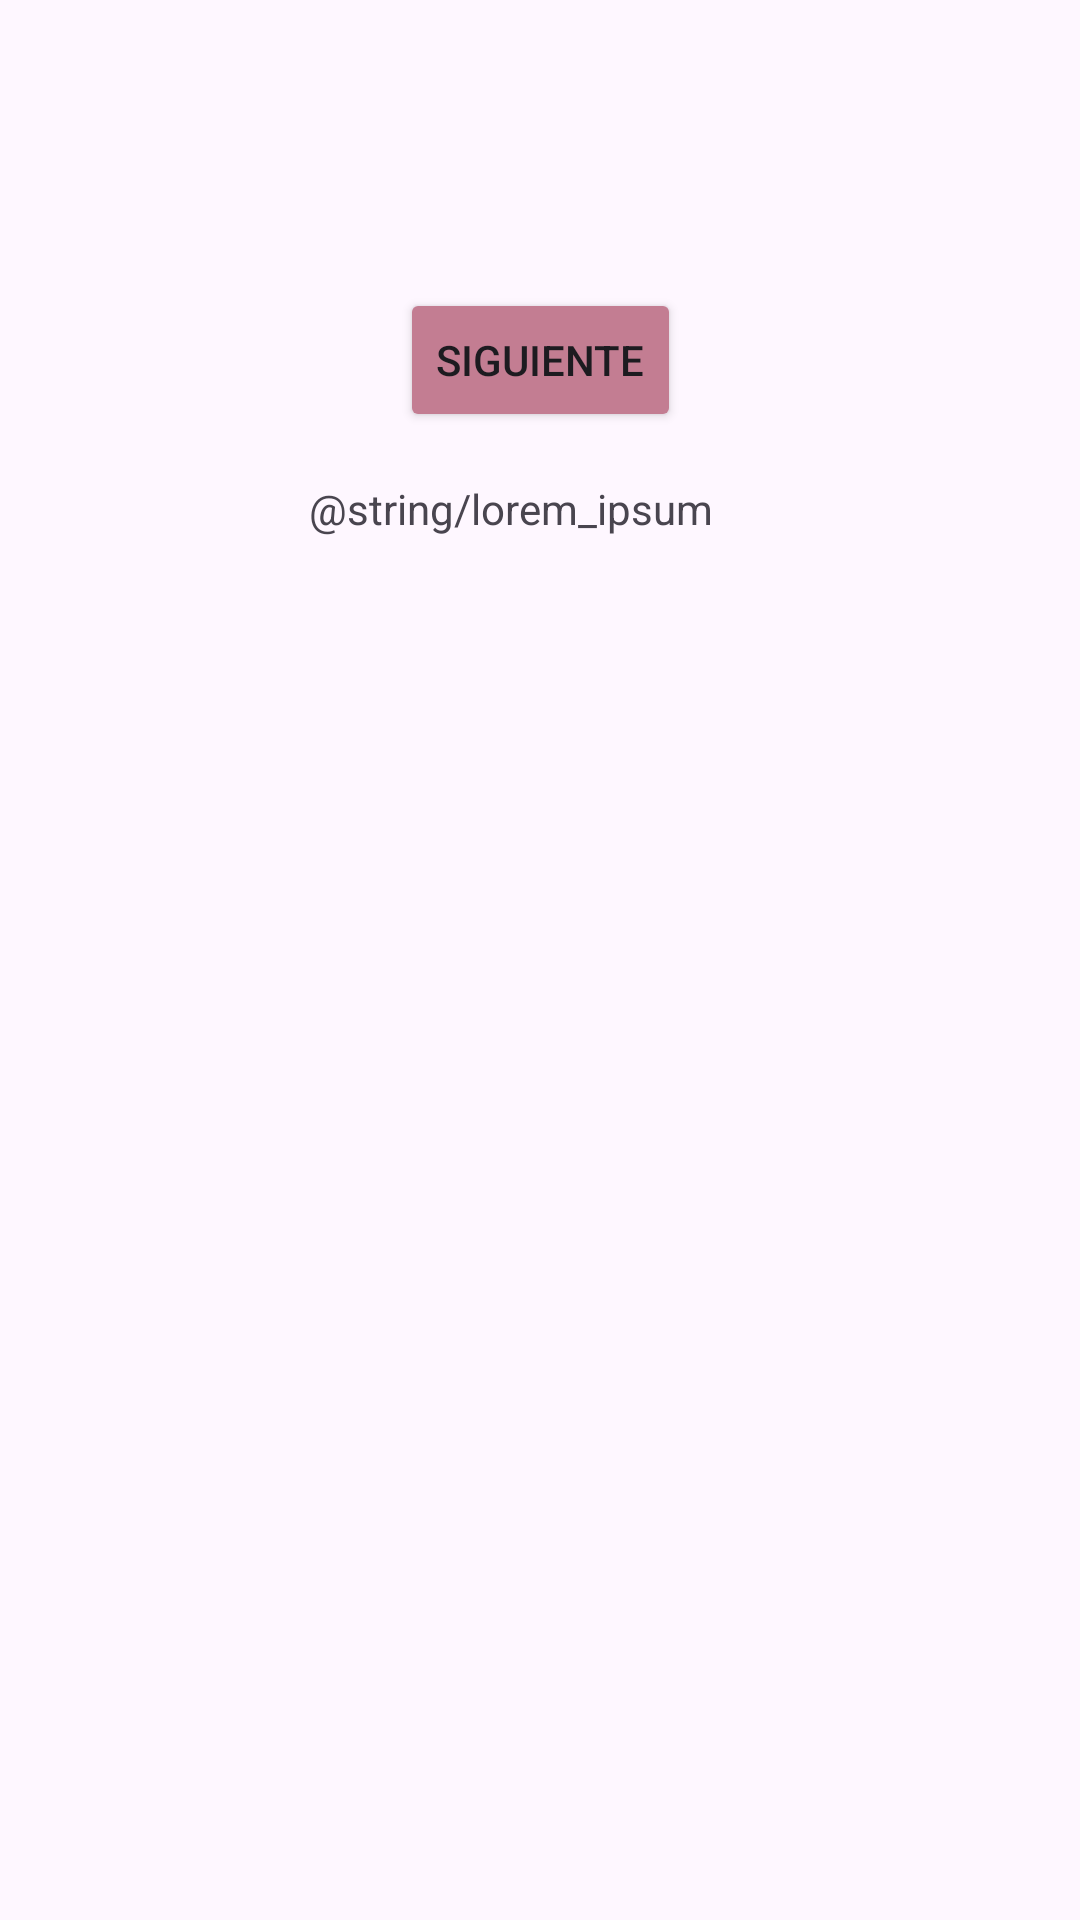

Reconstruct the res/layout file that produces this screen, plus the resources it refers to.
<!-- AndroidManifest.xml: application theme Theme.TrueBeauty -->
<!-- res/layout/fragment_first.xml -->
<?xml version="1.0" encoding="utf-8"?>
<androidx.core.widget.NestedScrollView xmlns:android="http://schemas.android.com/apk/res/android"
    xmlns:app="http://schemas.android.com/apk/res-auto"
    xmlns:tools="http://schemas.android.com/tools"
    android:layout_width="match_parent"
    android:layout_height="match_parent"
    tools:context=".FirstFragment">


    <androidx.constraintlayout.widget.ConstraintLayout
        android:layout_width="match_parent"
        android:layout_height="match_parent"
        android:padding="96dp">


        <Button
            android:id="@+id/button_first"
            android:layout_width="wrap_content"
            android:layout_height="wrap_content"
            android:text="@string/next"
            app:layout_constraintBottom_toTopOf="@id/textview_first"
            app:layout_constraintEnd_toEndOf="parent"
            app:layout_constraintStart_toStartOf="parent"
            app:layout_constraintTop_toTopOf="parent"
            android:backgroundTint="@color/color6"/>

        <TextView
            android:id="@+id/textview_first"
            android:layout_width="wrap_content"
            android:layout_height="wrap_content"
            android:layout_marginTop="16dp"
            android:text="@string/lorem_ipsum"
            app:layout_constraintBottom_toBottomOf="parent"
            app:layout_constraintEnd_toEndOf="parent"
            app:layout_constraintHorizontal_bias="0.213"
            app:layout_constraintStart_toStartOf="parent"
            app:layout_constraintTop_toBottomOf="@id/button_first" />


    </androidx.constraintlayout.widget.ConstraintLayout>


</androidx.core.widget.NestedScrollView>
<!-- resources referenced by this layout -->
<resources>
  <color name="color6">#C37D92</color>
  <string name="next">Siguiente</string>
  <style name="Theme.TrueBeauty" parent="Base.Theme.TrueBeauty" />
  <style name="Base.Theme.TrueBeauty" parent="Theme.Material3.DayNight.NoActionBar">
          
          
      </style>
</resources>
